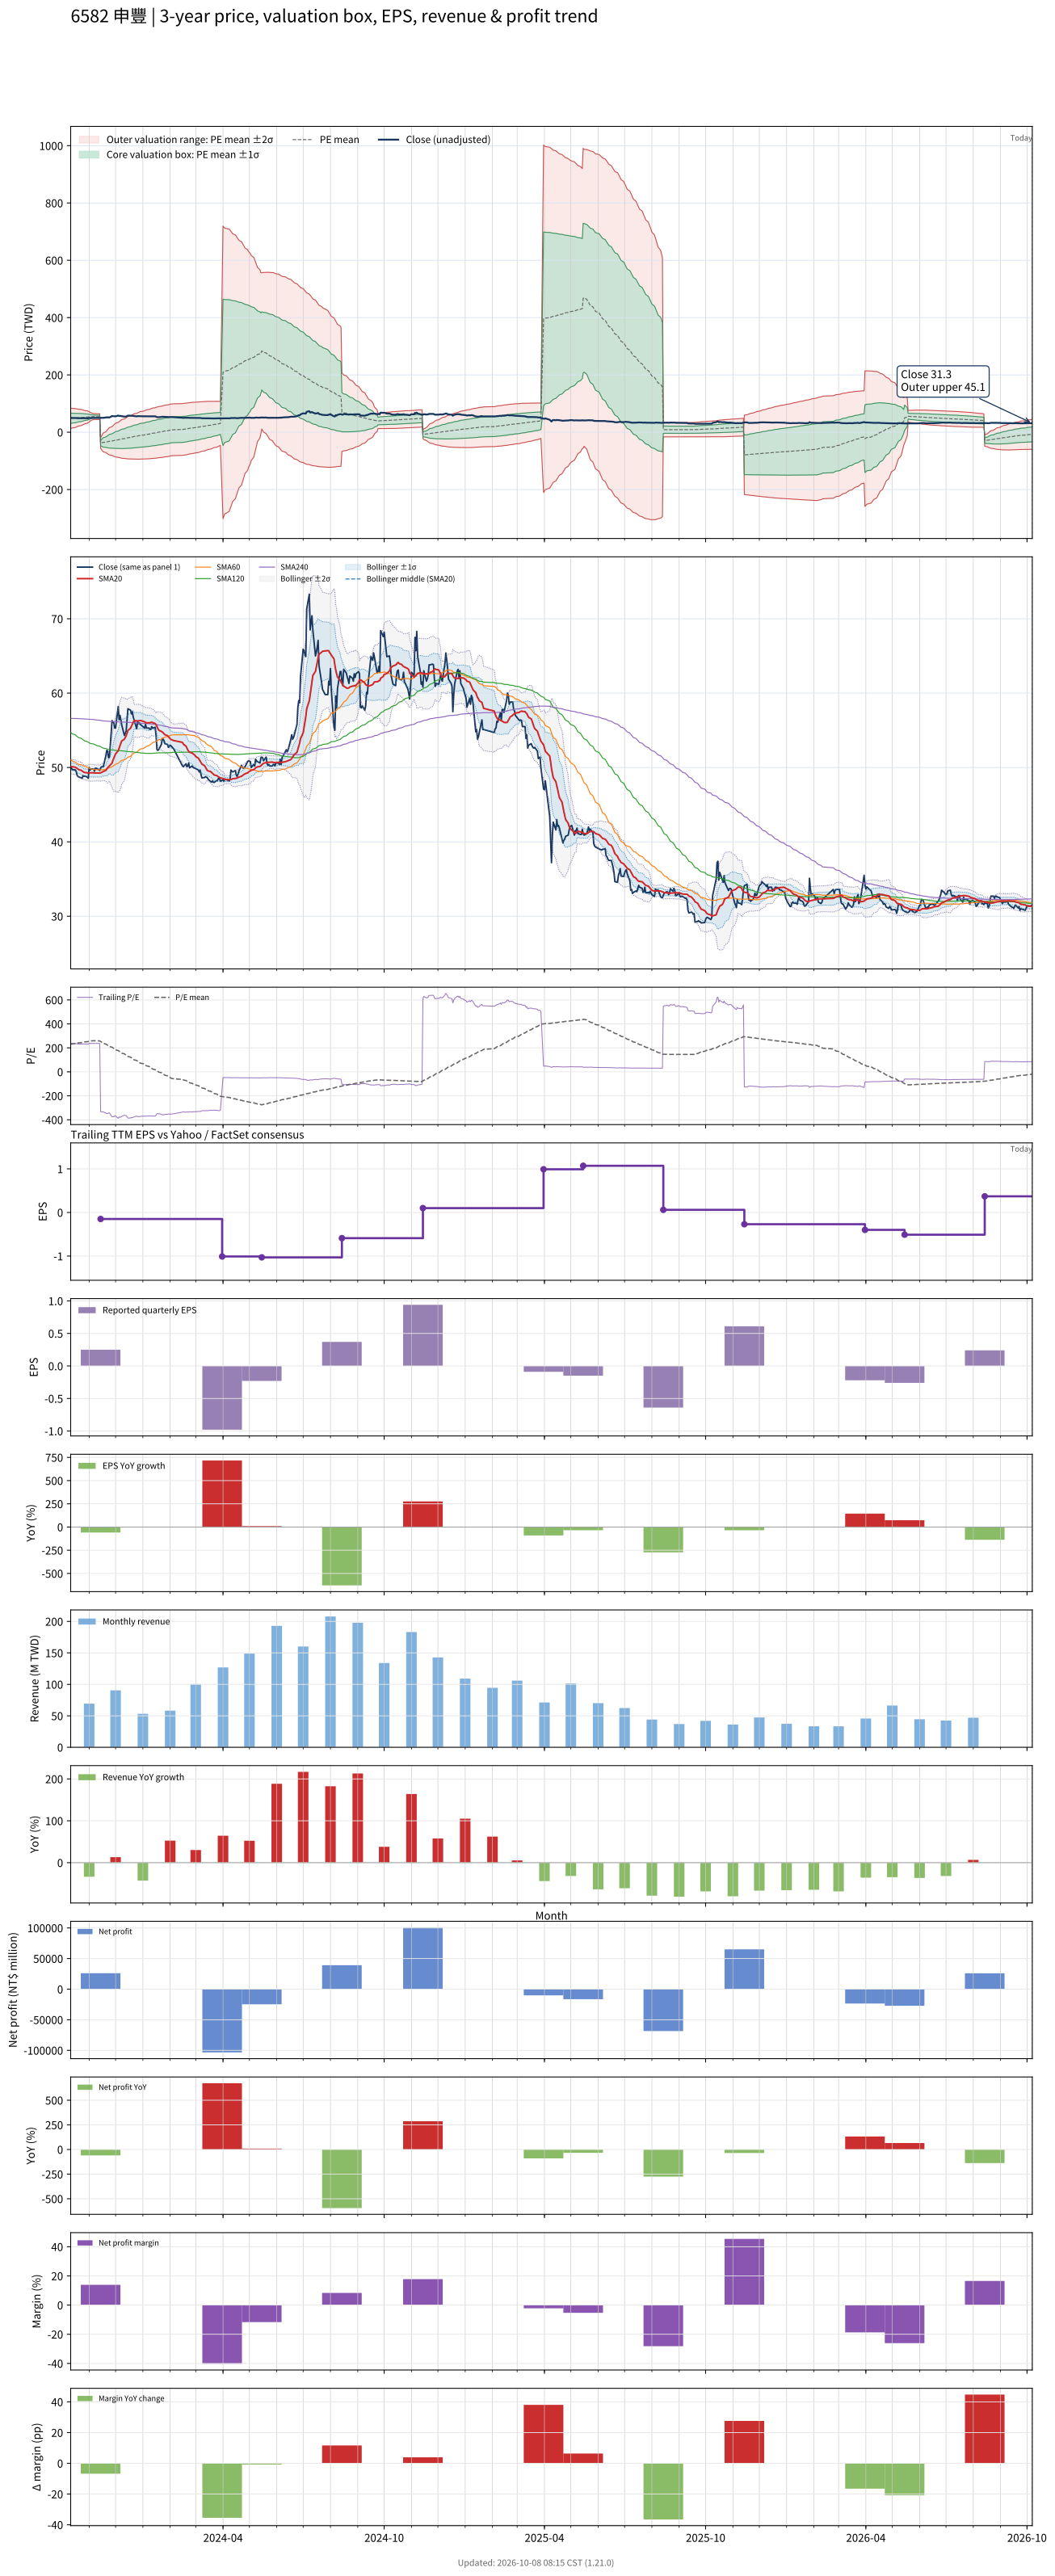

Data behind this chart, as committed beside it:
# chart-version: skill-stock-dynamic-val…
date, close, available_date, period_end, eps, ttm_eps, pe, pe_mean, pe_std, price_m2, price_m1, price_mean, price_p1, price_p2, forward_eps, forward_pe, forward_pe_mean, forward_pe_std, forward_price_m2, forward_price_m1, forward_price_mean, forward_price_p1, forward_price_p2, sma20
2023-10-11, 50.1, 2023-08-14, 2023-06-30, -0.07, 0.21, 238.6, 230.3, 84.8, 12.76, 30.56, 48.37, 66.18, 83.99, , , , , , , , , , 50.13
2023-10-12, 49.9, 2023-08-14, 2023-06-30, -0.07, 0.21, 237.6, 232, 82.93, 13.89, 31.31, 48.72, 66.14, 83.55, , , , , , , , , , 50.11
2023-10-13, 49.7, 2023-08-14, 2023-06-30, -0.07, 0.21, 236.7, 233.7, 80.97, 15.06, 32.07, 49.07, 66.07, 83.08, , , , , , , , , , 50.08
2023-10-16, 49.7, 2023-08-14, 2023-06-30, -0.07, 0.21, 236.7, 235.3, 78.93, 16.27, 32.84, 49.42, 65.99, 82.57, , , , , , , , , , 50.04
2023-10-17, 49.55, 2023-08-14, 2023-06-30, -0.07, 0.21, 236, 237, 76.8, 17.51, 33.64, 49.77, 65.89, 82.02, , , , , , , , , , 49.98
2023-10-18, 49.1, 2023-08-14, 2023-06-30, -0.07, 0.21, 233.8, 238.6, 74.58, 18.79, 34.45, 50.11, 65.77, 81.43, , , , , , , , , , 49.91
2023-10-19, 48.8, 2023-08-14, 2023-06-30, -0.07, 0.21, 232.4, 240.2, 72.22, 20.12, 35.29, 50.45, 65.62, 80.78, , , , , , , , , , 49.81
2023-10-20, 48.75, 2023-08-14, 2023-06-30, -0.07, 0.21, 232.1, 241.9, 69.73, 21.51, 36.15, 50.8, 65.44, 80.08, , , , , , , , , , 49.72
2023-10-23, 48.6, 2023-08-14, 2023-06-30, -0.07, 0.21, 231.4, 243.5, 67.12, 22.95, 37.04, 51.14, 65.23, 79.33, , , , , , , , , , 49.62
2023-10-24, 48.55, 2023-08-14, 2023-06-30, -0.07, 0.21, 231.2, 245.1, 64.37, 24.44, 37.96, 51.48, 65, 78.51, , , , , , , , , , 49.52
2023-10-25, 48.9, 2023-08-14, 2023-06-30, -0.07, 0.21, 232.9, 246.8, 61.45, 26.01, 38.92, 51.82, 64.73, 77.63, , , , , , , , , , 49.44
2023-10-26, 48.8, 2023-08-14, 2023-06-30, -0.07, 0.21, 232.4, 248.4, 58.32, 27.67, 39.92, 52.17, 64.41, 76.66, , , , , , , , , , 49.36
2023-10-27, 48.85, 2023-08-14, 2023-06-30, -0.07, 0.21, 232.6, 250, 54.97, 29.42, 40.97, 52.51, 64.05, 75.6, , , , , , , , , , 49.32
2023-10-30, 48.7, 2023-08-14, 2023-06-30, -0.07, 0.21, 231.9, 251.7, 51.34, 31.29, 42.07, 52.85, 63.63, 74.42, , , , , , , , , , 49.29
2023-10-31, 48.55, 2023-08-14, 2023-06-30, -0.07, 0.21, 231.2, 253.3, 47.38, 33.29, 43.24, 53.19, 63.14, 73.09, , , , , , , , , , 49.24
2023-11-01, 50, 2023-08-14, 2023-06-30, -0.07, 0.21, 238.1, 255, 42.94, 35.51, 44.53, 53.55, 62.57, 71.58, , , , , , , , , , 49.27
2023-11-02, 49.65, 2023-08-14, 2023-06-30, -0.07, 0.21, 236.4, 256.7, 37.88, 37.99, 45.95, 53.9, 61.86, 69.81, , , , , , , , , , 49.27
2023-11-03, 49.8, 2023-08-14, 2023-06-30, -0.07, 0.21, 237.1, 258.4, 31.9, 40.86, 47.56, 54.26, 60.96, 67.66, , , , , , , , , , 49.29
2023-11-06, 49.8, 2023-08-14, 2023-06-30, -0.07, 0.21, 237.1, 260.1, 24.39, 44.37, 49.49, 54.62, 59.74, 64.86, , , , , , , , , , 49.28
2023-11-07, 49.5, 2023-08-14, 2023-06-30, -0.07, 0.21, 235.7, 259.7, 24.43, 44.28, 49.41, 54.54, 59.67, 64.8, , , , , , , , , , 49.27
2023-11-08, 49.9, 2023-08-14, 2023-06-30, -0.07, 0.21, 237.6, 259.3, 24.43, 44.2, 49.33, 54.46, 59.59, 64.72, , , , , , , , , , 49.26
2023-11-09, 49.9, 2023-08-14, 2023-06-30, -0.07, 0.21, 237.6, 258.9, 24.37, 44.14, 49.26, 54.38, 59.49, 64.61, , , , , , , , , , 49.26
2023-11-10, 49.85, 2023-08-14, 2023-06-30, -0.07, 0.21, 237.4, 258.5, 24.29, 44.08, 49.18, 54.29, 59.39, 64.49, , , , , , , , , , 49.26
2023-11-13, 49.6, 2023-08-14, 2023-06-30, -0.07, 0.21, 236.2, 258.1, 24.24, 44.02, 49.11, 54.2, 59.29, 64.38, , , , , , , , , , 49.26
2023-11-14, 49.95, 2023-11-14, 2023-09-30, 0.25, -0.15, -333, 252.9, 59.06, -20.22, -29.08, -37.94, -46.79, -55.65, , , , , , , , , , 49.28
2023-11-15, 50.1, 2023-11-14, 2023-09-30, 0.25, -0.15, -334, 247.7, 79.66, -13.26, -25.21, -37.16, -49.11, -61.06, , , , , , , , , , 49.33
2023-11-16, 50.1, 2023-11-14, 2023-09-30, 0.25, -0.15, -334, 242.5, 95.63, -7.686, -22.03, -36.37, -50.72, -65.06, , , , , , , , , , 49.39
2023-11-17, 50.1, 2023-11-14, 2023-09-30, 0.25, -0.15, -334, 237.3, 109.1, -2.88, -19.24, -35.6, -51.95, -68.31, , , , , , , , , , 49.46
2023-11-20, 51.6, 2023-11-14, 2023-09-30, 0.25, -0.15, -344, 232.1, 121.2, 1.545, -16.63, -34.81, -52.99, -71.16, , , , , , , , , , 49.61
2023-11-21, 52.3, 2023-11-14, 2023-09-30, 0.25, -0.15, -348.7, 226.8, 132.2, 5.632, -14.19, -34.02, -53.84, -73.67, , , , , , , , , , 49.8
2023-11-22, 52.2, 2023-11-14, 2023-09-30, 0.25, -0.15, -348, 221.5, 142.1, 9.398, -11.91, -33.23, -54.54, -75.85, , , , , , , , , , 49.96
2023-11-23, 51.3, 2023-11-14, 2023-09-30, 0.25, -0.15, -342, 216.3, 151, 12.85, -9.796, -32.44, -55.09, -77.74, , , , , , , , , , 50.09
2023-11-24, 51.4, 2023-11-14, 2023-09-30, 0.25, -0.15, -342.7, 211, 159.2, 16.11, -7.774, -31.66, -55.54, -79.42, , , , , , , , , , 50.22
2023-11-27, 56.3, 2023-11-14, 2023-09-30, 0.25, -0.15, -375.3, 205.5, 167.8, 19.52, -5.658, -30.83, -56, -81.18, , , , , , , , , , 50.59
2023-11-28, 56.1, 2023-11-14, 2023-09-30, 0.25, -0.15, -374, 200, 175.8, 22.73, -3.638, -30.01, -56.38, -82.74, , , , , , , , , , 50.97
2023-11-29, 56, 2023-11-14, 2023-09-30, 0.25, -0.15, -373.3, 194.5, 183.2, 25.79, -1.696, -29.18, -56.66, -84.14, , , , , , , , , , 51.27
2023-11-30, 55.3, 2023-11-14, 2023-09-30, 0.25, -0.15, -368.7, 189, 190, 28.66, 0.1582, -28.35, -56.85, -85.36, , , , , , , , , , 51.55
2023-12-01, 55.3, 2023-11-14, 2023-09-30, 0.25, -0.15, -368.7, 183.5, 196.5, 31.43, 1.951, -27.52, -57, -86.47, , , , , , , , , , 51.83
2023-12-04, 58.2, 2023-11-14, 2023-09-30, 0.25, -0.15, -388, 177.8, 203, 34.24, 3.783, -26.67, -57.13, -87.58, , , , , , , , , , 52.25
2023-12-05, 56.4, 2023-11-14, 2023-09-30, 0.25, -0.15, -376, 172.3, 208.9, 36.85, 5.505, -25.84, -57.18, -88.52, , , , , , , , , , 52.59
2023-12-06, 57, 2023-11-14, 2023-09-30, 0.25, -0.15, -380, 166.7, 214.6, 39.39, 7.198, -25, -57.2, -89.39, , , , , , , , , , 52.95
2023-12-07, 56.4, 2023-11-14, 2023-09-30, 0.25, -0.15, -376, 161.1, 220, 41.83, 8.829, -24.17, -57.16, -90.16, , , , , , , , , , 53.27
2023-12-08, 55.7, 2023-11-14, 2023-09-30, 0.25, -0.15, -371.3, 155.6, 225, 44.14, 10.4, -23.34, -57.08, -90.83, , , , , , , , , , 53.57
2023-12-11, 54.3, 2023-11-14, 2023-09-30, 0.25, -0.15, -362, 150.2, 229.5, 46.33, 11.9, -22.53, -56.96, -91.38, , , , , , , , , , 53.8
2023-12-12, 54.6, 2023-11-14, 2023-09-30, 0.25, -0.15, -364, 144.8, 233.9, 48.46, 13.37, -21.71, -56.8, -91.89, , , , , , , , , , 54.03
2023-12-13, 54.9, 2023-11-14, 2023-09-30, 0.25, -0.15, -366, 139.3, 238.1, 50.54, 14.82, -20.9, -56.61, -92.33, , , , , , , , , , 54.27
2023-12-14, 56.4, 2023-11-14, 2023-09-30, 0.25, -0.15, -376, 133.8, 242.3, 52.63, 16.28, -20.06, -56.41, -92.75, , , , , , , , , , 54.59
2023-12-15, 57.9, 2023-11-14, 2023-09-30, 0.25, -0.15, -386, 128.1, 246.4, 54.72, 17.75, -19.21, -56.18, -93.14, , , , , , , , , , 54.98
2023-12-18, 57.7, 2023-11-14, 2023-09-30, 0.25, -0.15, -384.7, 122.4, 250.4, 56.74, 19.19, -18.37, -55.92, -93.47, , , , , , , , , , 55.28
2023-12-19, 57.2, 2023-11-14, 2023-09-30, 0.25, -0.15, -381.3, 116.8, 254, 58.69, 20.58, -17.52, -55.63, -93.74, , , , , , , , , , 55.53
2023-12-20, 57.5, 2023-11-14, 2023-09-30, 0.25, -0.15, -383.3, 111.2, 257.6, 60.6, 21.96, -16.68, -55.32, -93.96, , , , , , , , , , 55.8
2023-12-21, 56.8, 2023-11-14, 2023-09-30, 0.25, -0.15, -378.7, 105.6, 260.9, 62.42, 23.29, -15.84, -54.97, -94.11, , , , , , , , , , 56.07
2023-12-22, 56.4, 2023-11-14, 2023-09-30, 0.25, -0.15, -376, 100, 264, 64.19, 24.59, -15, -54.59, -94.19, , , , , , , , , , 56.32
2023-12-25, 55.2, 2023-11-14, 2023-09-30, 0.25, -0.15, -368, 94.49, 266.8, 65.86, 25.84, -14.17, -54.19, -94.2, , , , , , , , , , 56.27
2023-12-26, 56.2, 2023-11-14, 2023-09-30, 0.25, -0.15, -374.7, 88.94, 269.5, 67.52, 27.09, -13.34, -53.77, -94.2, , , , , , , , , , 56.27
2023-12-27, 55.9, 2023-11-14, 2023-09-30, 0.25, -0.15, -372.7, 83.4, 272.2, 69.14, 28.31, -12.51, -53.33, -94.16, , , , , , , , , , 56.27
2023-12-28, 56, 2023-11-14, 2023-09-30, 0.25, -0.15, -373.3, 77.85, 274.6, 70.71, 29.52, -11.68, -52.87, -94.07, , , , , , , , , , 56.3
2023-12-29, 55.8, 2023-11-14, 2023-09-30, 0.25, -0.15, -372, 72.34, 277, 72.24, 30.7, -10.85, -52.4, -93.94, , , , , , , , , , 56.33
2024-01-02, 55.4, 2023-11-14, 2023-09-30, 0.25, -0.15, -369.3, 66.83, 279.1, 73.72, 31.85, -10.02, -51.9, -93.77, , , , , , , , , , 56.19
... 668 more rows
